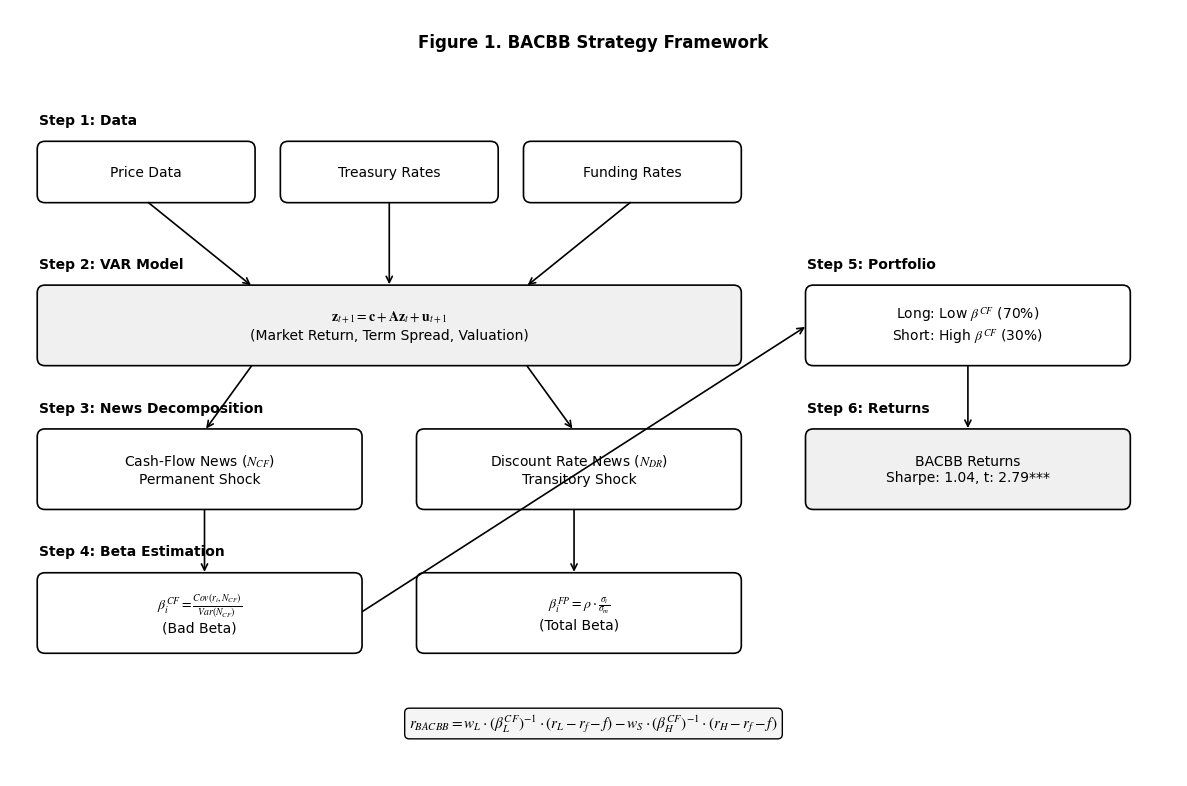
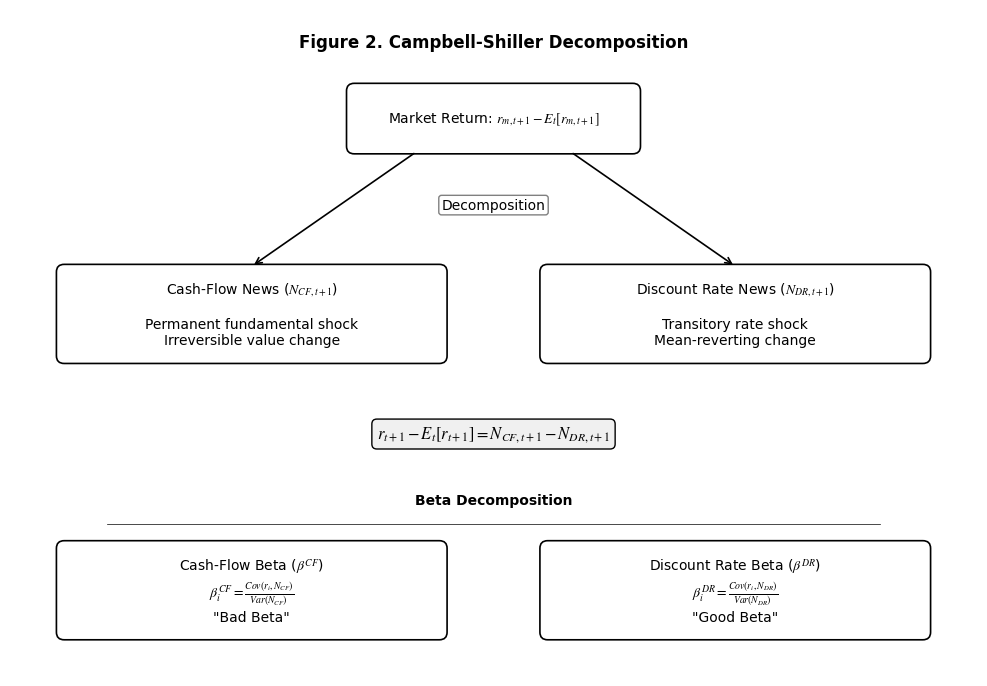
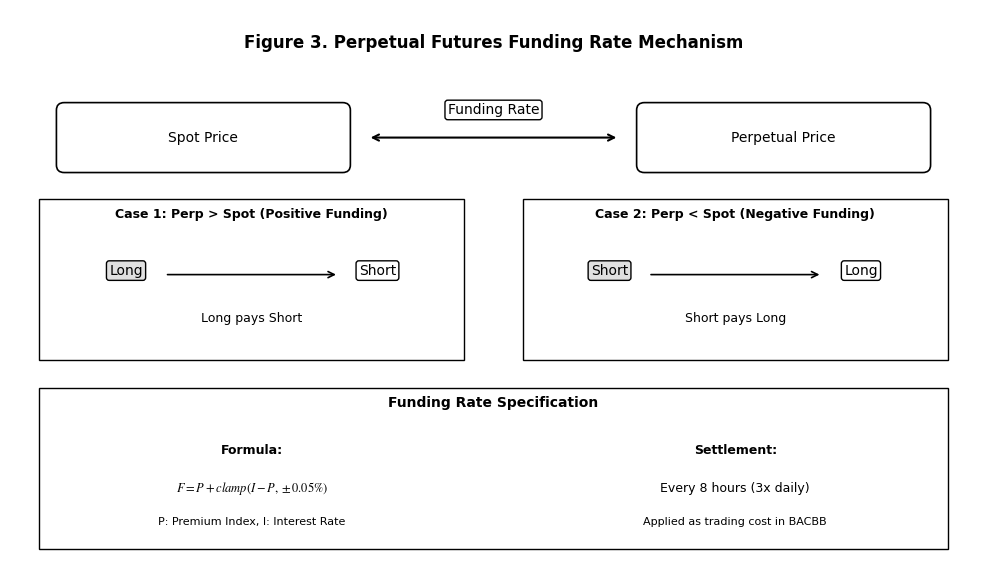

Generate these figures, in order, with matplotlib:
"""
BACBB 논문용 다이어그램 - 흑백, 깔끔, 학술지 스타일
"""

import matplotlib.pyplot as plt
import matplotlib.patches as mpatches
from matplotlib.patches import FancyBboxPatch, Rectangle
import numpy as np
import warnings
warnings.filterwarnings('ignore')

# 논문용 폰트 설정
plt.rcParams['font.family'] = 'Times New Roman'
plt.rcParams['font.size'] = 11
plt.rcParams['axes.unicode_minus'] = False
plt.rcParams['mathtext.fontset'] = 'stix'

print("="*60)
print("BACBB 논문용 다이어그램 생성 (흑백)")
print("="*60)


def draw_box(ax, x, y, w, h, text, fill=False):
    """단순한 박스"""
    fc = '#F0F0F0' if fill else 'white'
    box = FancyBboxPatch((x, y), w, h, 
                         boxstyle="round,pad=0.02,rounding_size=0.08",
                         facecolor=fc, edgecolor='black', linewidth=1.2)
    ax.add_patch(box)
    ax.text(x + w/2, y + h/2, text, ha='center', va='center', 
            fontsize=10, wrap=True)


def draw_arrow(ax, start, end):
    """단순한 화살표"""
    ax.annotate('', xy=end, xytext=start,
                arrowprops=dict(arrowstyle='->', color='black', lw=1.2))


# =============================================================================
# Figure 1: BACBB 전략 구조도 (논문용)
# =============================================================================
print("\n[1] BACBB 전략 구조도...")

fig, ax = plt.subplots(figsize=(12, 8))
ax.set_xlim(0, 12)
ax.set_ylim(0, 8)
ax.axis('off')

# 제목
ax.text(6, 7.6, 'Figure 1. BACBB Strategy Framework', 
        ha='center', fontsize=12, fontweight='bold')

# Row 1: 데이터 입력
ax.text(0.3, 6.8, 'Step 1: Data', fontsize=10, fontweight='bold')
draw_box(ax, 0.3, 6.0, 2.2, 0.6, 'Price Data')
draw_box(ax, 2.8, 6.0, 2.2, 0.6, 'Treasury Rates')
draw_box(ax, 5.3, 6.0, 2.2, 0.6, 'Funding Rates')

# Row 2: VAR 모델
ax.text(0.3, 5.3, 'Step 2: VAR Model', fontsize=10, fontweight='bold')
draw_box(ax, 0.3, 4.3, 7.2, 0.8, 
         r'$\mathbf{z}_{t+1} = \mathbf{c} + \mathbf{A}\mathbf{z}_t + \mathbf{u}_{t+1}$'
         '\n(Market Return, Term Spread, Valuation)', fill=True)

# 화살표: Row1 -> Row2
draw_arrow(ax, (1.4, 6.0), (2.5, 5.1))
draw_arrow(ax, (3.9, 6.0), (3.9, 5.1))
draw_arrow(ax, (6.4, 6.0), (5.3, 5.1))

# Row 3: Campbell-Shiller 분해
ax.text(0.3, 3.8, 'Step 3: News Decomposition', fontsize=10, fontweight='bold')
draw_box(ax, 0.3, 2.8, 3.3, 0.8, r'Cash-Flow News ($N_{CF}$)' + '\nPermanent Shock')
draw_box(ax, 4.2, 2.8, 3.3, 0.8, r'Discount Rate News ($N_{DR}$)' + '\nTransitory Shock')

# 화살표: Row2 -> Row3
draw_arrow(ax, (2.5, 4.3), (2.0, 3.6))
draw_arrow(ax, (5.3, 4.3), (5.8, 3.6))

# Row 4: Beta 추정
ax.text(0.3, 2.3, 'Step 4: Beta Estimation', fontsize=10, fontweight='bold')
draw_box(ax, 0.3, 1.3, 3.3, 0.8, 
         r'$\beta^{CF}_i = \frac{Cov(r_i, N_{CF})}{Var(N_{CF})}$' + '\n(Bad Beta)')
draw_box(ax, 4.2, 1.3, 3.3, 0.8, 
         r'$\beta^{FP}_i = \rho \cdot \frac{\sigma_i}{\sigma_m}$' + '\n(Total Beta)')

# 화살표: Row3 -> Row4
draw_arrow(ax, (2.0, 2.8), (2.0, 2.1))
draw_arrow(ax, (5.8, 2.8), (5.8, 2.1))

# Row 5: 포트폴리오 & 결과
ax.text(8.2, 5.3, 'Step 5: Portfolio', fontsize=10, fontweight='bold')
draw_box(ax, 8.2, 4.3, 3.3, 0.8, 'Long: Low ' + r'$\beta^{CF}$' + ' (70%)\nShort: High ' + r'$\beta^{CF}$' + ' (30%)')

ax.text(8.2, 3.8, 'Step 6: Returns', fontsize=10, fontweight='bold')
draw_box(ax, 8.2, 2.8, 3.3, 0.8, 'BACBB Returns\nSharpe: 1.04, t: 2.79***', fill=True)

# 화살표: Beta -> Portfolio
draw_arrow(ax, (3.6, 1.7), (8.2, 4.7))
draw_arrow(ax, (9.85, 4.3), (9.85, 3.6))

# 하단 수식
ax.text(6, 0.5, r'$r_{BACBB} = w_L \cdot (\beta^{CF}_L)^{-1} \cdot (r_L - r_f - f) - w_S \cdot (\beta^{CF}_H)^{-1} \cdot (r_H - r_f - f)$',
        ha='center', fontsize=11, style='italic',
        bbox=dict(boxstyle='round,pad=0.3', facecolor='#F5F5F5', edgecolor='black'))

plt.tight_layout()
plt.savefig('Figure_BACBB_Logic_Flow.png', dpi=300, bbox_inches='tight', 
            facecolor='white', pad_inches=0.2)
plt.close()
print("  Figure_BACBB_Logic_Flow.png 저장 완료")


# =============================================================================
# Figure 2: Campbell-Shiller 분해 (논문용)
# =============================================================================
print("\n[2] Campbell-Shiller 분해...")

fig, ax = plt.subplots(figsize=(10, 7))
ax.set_xlim(0, 10)
ax.set_ylim(0, 7)
ax.axis('off')

ax.text(5, 6.6, 'Figure 2. Campbell-Shiller Decomposition', 
        ha='center', fontsize=12, fontweight='bold')

# 상단: Market Return
draw_box(ax, 3.5, 5.5, 3, 0.7, r'Market Return: $r_{m,t+1} - E_t[r_{m,t+1}]$')

# 분해 표시
ax.text(5, 4.9, 'Decomposition', ha='center', fontsize=10, 
        bbox=dict(boxstyle='round,pad=0.2', facecolor='white', edgecolor='gray'))

# 화살표
draw_arrow(ax, (4.2, 5.5), (2.5, 4.3))
draw_arrow(ax, (5.8, 5.5), (7.5, 4.3))

# Cash-Flow News
draw_box(ax, 0.5, 3.3, 4, 1, 
         r'Cash-Flow News ($N_{CF,t+1}$)' + '\n\nPermanent fundamental shock\nIrreversible value change')

# Discount Rate News  
draw_box(ax, 5.5, 3.3, 4, 1,
         r'Discount Rate News ($N_{DR,t+1}$)' + '\n\nTransitory rate shock\nMean-reverting change')

# 핵심 수식
ax.text(5, 2.5, r'$r_{t+1} - E_t[r_{t+1}] = N_{CF,t+1} - N_{DR,t+1}$',
        ha='center', fontsize=12, style='italic',
        bbox=dict(boxstyle='round,pad=0.3', facecolor='#F0F0F0', edgecolor='black'))

# Beta 분해
ax.text(5, 1.8, 'Beta Decomposition', ha='center', fontsize=10, fontweight='bold')
ax.plot([1, 9], [1.6, 1.6], 'k-', lw=0.5)

# CF Beta
draw_box(ax, 0.5, 0.4, 4, 1,
         r'Cash-Flow Beta ($\beta^{CF}$)' + '\n' + r'$\beta^{CF}_i = \frac{Cov(r_i, N_{CF})}{Var(N_{CF})}$' + '\n"Bad Beta"')

# DR Beta
draw_box(ax, 5.5, 0.4, 4, 1,
         r'Discount Rate Beta ($\beta^{DR}$)' + '\n' + r'$\beta^{DR}_i = \frac{Cov(r_i, N_{DR})}{Var(N_{DR})}$' + '\n"Good Beta"')

plt.tight_layout()
plt.savefig('Figure_Campbell_Shiller_Decomposition.png', dpi=300, 
            bbox_inches='tight', facecolor='white', pad_inches=0.2)
plt.close()
print("  Figure_Campbell_Shiller_Decomposition.png 저장 완료")


# =============================================================================
# Figure 3: 펀딩비 메커니즘 (논문용)
# =============================================================================
print("\n[3] 펀딩비 메커니즘...")

fig, ax = plt.subplots(figsize=(10, 6))
ax.set_xlim(0, 10)
ax.set_ylim(0, 6)
ax.axis('off')

ax.text(5, 5.6, 'Figure 3. Perpetual Futures Funding Rate Mechanism', 
        ha='center', fontsize=12, fontweight='bold')

# 가격 관계
draw_box(ax, 0.5, 4.3, 3, 0.7, 'Spot Price')
draw_box(ax, 6.5, 4.3, 3, 0.7, 'Perpetual Price')

# 양방향 화살표
ax.annotate('', xy=(6.3, 4.65), xytext=(3.7, 4.65),
            arrowprops=dict(arrowstyle='<->', color='black', lw=1.5))
ax.text(5, 4.9, 'Funding Rate', ha='center', fontsize=10,
        bbox=dict(boxstyle='round,pad=0.2', facecolor='white', edgecolor='black'))

# 시나리오 1
scenario1 = Rectangle((0.3, 2.3), 4.4, 1.7, fill=False, edgecolor='black', lw=1)
ax.add_patch(scenario1)
ax.text(2.5, 3.8, 'Case 1: Perp > Spot (Positive Funding)', 
        ha='center', fontsize=9, fontweight='bold')
ax.text(1.2, 3.2, 'Long', ha='center', fontsize=10,
        bbox=dict(boxstyle='round,pad=0.2', facecolor='#E0E0E0'))
ax.text(3.8, 3.2, 'Short', ha='center', fontsize=10,
        bbox=dict(boxstyle='round,pad=0.2', facecolor='white', edgecolor='black'))
draw_arrow(ax, (1.6, 3.2), (3.4, 3.2))
ax.text(2.5, 2.7, 'Long pays Short', ha='center', fontsize=9)

# 시나리오 2
scenario2 = Rectangle((5.3, 2.3), 4.4, 1.7, fill=False, edgecolor='black', lw=1)
ax.add_patch(scenario2)
ax.text(7.5, 3.8, 'Case 2: Perp < Spot (Negative Funding)', 
        ha='center', fontsize=9, fontweight='bold')
ax.text(6.2, 3.2, 'Short', ha='center', fontsize=10,
        bbox=dict(boxstyle='round,pad=0.2', facecolor='#E0E0E0'))
ax.text(8.8, 3.2, 'Long', ha='center', fontsize=10,
        bbox=dict(boxstyle='round,pad=0.2', facecolor='white', edgecolor='black'))
draw_arrow(ax, (6.6, 3.2), (8.4, 3.2))
ax.text(7.5, 2.7, 'Short pays Long', ha='center', fontsize=9)

# 하단 정보
info_box = Rectangle((0.3, 0.3), 9.4, 1.7, fill=False, edgecolor='black', lw=1)
ax.add_patch(info_box)

ax.text(5, 1.8, 'Funding Rate Specification', ha='center', fontsize=10, fontweight='bold')
ax.text(2.5, 1.3, 'Formula:', ha='center', fontsize=9, fontweight='bold')
ax.text(2.5, 0.9, r'$F = P + clamp(I - P, \pm 0.05\%)$', ha='center', fontsize=9)
ax.text(2.5, 0.55, 'P: Premium Index, I: Interest Rate', ha='center', fontsize=8)

ax.text(7.5, 1.3, 'Settlement:', ha='center', fontsize=9, fontweight='bold')
ax.text(7.5, 0.9, 'Every 8 hours (3x daily)', ha='center', fontsize=9)
ax.text(7.5, 0.55, 'Applied as trading cost in BACBB', ha='center', fontsize=8)

plt.tight_layout()
plt.savefig('Figure_Funding_Rate_Structure.png', dpi=300, bbox_inches='tight', 
            facecolor='white', pad_inches=0.2)
plt.close()
print("  Figure_Funding_Rate_Structure.png 저장 완료")


print("\n" + "="*60)
print("논문용 다이어그램 생성 완료!")
print("="*60)
